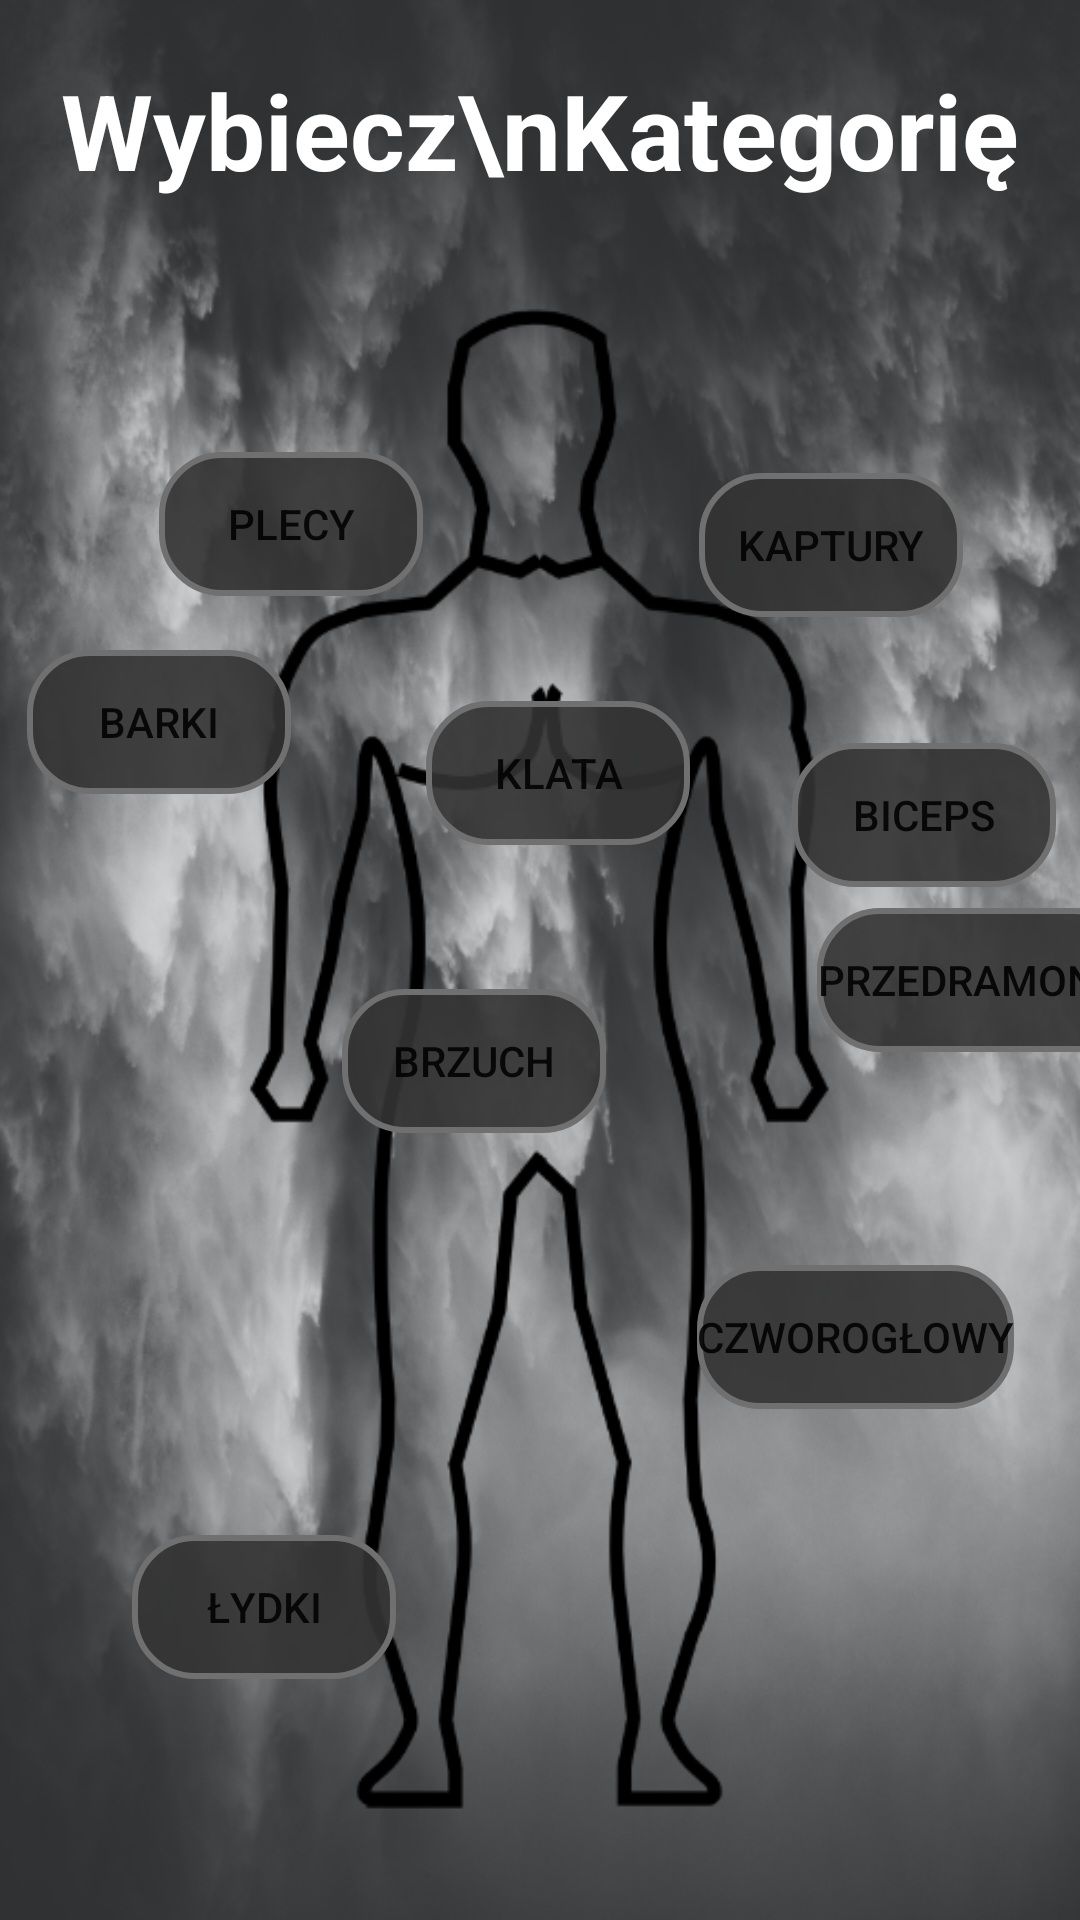

Layout XML and referenced resources for this Android screen:
<!-- AndroidManifest.xml: application theme Theme.FitAPP -->
<!-- res/layout/activity_category.xml -->
<?xml version="1.0" encoding="utf-8"?>
<RelativeLayout xmlns:android="http://schemas.android.com/apk/res/android"
    xmlns:app="http://schemas.android.com/apk/res-auto"
    xmlns:tools="http://schemas.android.com/tools"
    android:layout_width="match_parent"
    android:layout_height="match_parent"
    tools:context=".CategoryActivity"
    android:background="@drawable/training_background">

    <ImageView
        android:id="@+id/CA_homeButton"
        android:layout_width="wrap_content"
        android:layout_height="wrap_content"
        android:src="@drawable/ic_baseline_arrow_back_24"
        android:layout_marginTop="20dp"
        android:layout_marginLeft="20dp"/>
    <TextView
        android:id="@+id/CA_titleActivity"
        android:layout_width="wrap_content"
        android:layout_height="wrap_content"
        android:text="Wybiecz\nKategorię"
        android:textSize="35sp"
        android:textStyle="bold"
        android:textColor="@color/white"
        android:layout_centerHorizontal="true"
        android:layout_marginTop="20dp"
        android:gravity="center"/>

    <ImageView
        android:id="@+id/CA_image"
        android:layout_width="231dp"
        android:layout_height="605dp"
        android:layout_below="@+id/CA_titleActivity"
        android:layout_centerHorizontal="true"
        android:src="@drawable/human" />

    <Button
        android:id="@+id/CA_backButton"
        android:layout_width="wrap_content"
        android:layout_height="wrap_content"
        android:layout_below="@+id/CA_titleActivity"
        android:layout_marginTop="84dp"
        android:layout_marginRight="-77dp"
        android:layout_toLeftOf="@+id/CA_image"
        android:background="@drawable/grey_button"
        android:text="Plecy"
        app:backgroundTint="@null" />

    <Button
        android:id="@+id/CA_bicepsButton"
        android:layout_width="wrap_content"
        android:layout_height="wrap_content"
        android:layout_below="@+id/CA_titleActivity"
        android:layout_marginTop="181dp"
        android:layout_marginRight="-288dp"
        android:layout_toLeftOf="@+id/CA_image"
        android:background="@drawable/grey_button"
        android:text="Biceps"
        app:backgroundTint="@null" />

    <Button
        android:id="@+id/CA_hoodsButton"
        android:layout_width="wrap_content"
        android:layout_height="wrap_content"
        android:layout_below="@+id/CA_titleActivity"
        android:layout_marginTop="91dp"
        android:layout_marginRight="-257dp"
        android:layout_toLeftOf="@+id/CA_image"
        android:background="@drawable/grey_button"
        android:text="Kaptury"
        app:backgroundTint="@null" />

    <Button
        android:id="@+id/CA_shoulderButton"
        android:layout_width="wrap_content"
        android:layout_height="wrap_content"
        android:layout_below="@+id/CA_titleActivity"
        android:layout_marginTop="150dp"
        android:layout_marginRight="-33dp"
        android:layout_toLeftOf="@+id/CA_image"
        android:background="@drawable/grey_button"
        android:text="Barki"
        app:backgroundTint="@null" />

    <Button
        android:id="@+id/CA_stomachButton"
        android:layout_width="wrap_content"
        android:layout_height="wrap_content"
        android:layout_below="@+id/CA_titleActivity"
        android:layout_marginTop="263dp"
        android:layout_marginRight="-138dp"
        android:layout_toLeftOf="@+id/CA_image"
        android:background="@drawable/grey_button"
        android:text="Brzuch"
        app:backgroundTint="@null" />

    <Button
        android:id="@+id/CA_chestButton"
        android:layout_width="wrap_content"
        android:layout_height="wrap_content"
        android:layout_below="@+id/CA_titleActivity"
        android:layout_marginTop="167dp"
        android:layout_marginRight="-166dp"
        android:layout_toLeftOf="@+id/CA_image"
        android:background="@drawable/grey_button"
        android:text="Klata"
        app:backgroundTint="@null" />

    <Button
        android:id="@+id/CA_forearmsButton"
        android:layout_width="wrap_content"
        android:layout_height="wrap_content"
        android:layout_below="@+id/CA_titleActivity"
        android:layout_marginTop="236dp"
        android:layout_marginRight="-315dp"
        android:layout_toLeftOf="@+id/CA_image"
        android:background="@drawable/grey_button"
        android:text="Przedramonia"
        app:backgroundTint="@null" />

    <Button
        android:id="@+id/CA_quadricepsButton"
        android:layout_width="wrap_content"
        android:layout_height="wrap_content"
        android:layout_below="@+id/CA_titleActivity"
        android:layout_marginTop="355dp"
        android:layout_marginRight="-274dp"
        android:layout_toLeftOf="@+id/CA_image"
        android:background="@drawable/grey_button"
        android:text="Czworogłowy"
        app:backgroundTint="@null" />

    <Button
        android:id="@+id/CA_calvesButton"
        android:layout_width="wrap_content"
        android:layout_height="wrap_content"
        android:layout_below="@+id/CA_titleActivity"
        android:layout_marginTop="445dp"
        android:layout_marginRight="-68dp"
        android:layout_toLeftOf="@+id/CA_image"
        android:background="@drawable/grey_button"
        android:text="Łydki"
        app:backgroundTint="@null" />


</RelativeLayout>
<!-- resources referenced by this layout -->
<resources>
  <color name="white">#FFFFFFFF</color>
  <!-- drawable grey_button (drawable) -->
  <?xml version="1.0" encoding="utf-8"?>
  <shape xmlns:android="http://schemas.android.com/apk/res/android"
      android:shape="rectangle">
      <corners android:radius="20dp" />
      <stroke android:width="2dp" android:color="@color/stroke_grey"/>
      <solid android:color="@color/transparent_grey" />
  </shape>
  <!-- drawable human: png bitmap (drawable, 41962 bytes) -->
  <!-- drawable training_background: png bitmap (drawable, 355239 bytes) -->
  <style name="Theme.FitAPP" parent="Theme.MaterialComponents.DayNight.NoActionBar">
          
          <item name="colorPrimary">@color/transparent_grey</item>
          <item name="colorPrimaryVariant">@color/dark_green</item>
          <item name="colorOnPrimary">@color/white</item>
          
          <item name="colorSecondary">@color/teal_200</item>
          <item name="colorSecondaryVariant">@color/teal_700</item>
          <item name="colorOnSecondary">@color/black</item>
          
          <item name="android:statusBarColor" tools:targetApi="l">?attr/colorPrimaryVariant</item>
          
          <item name="colorControlNormal">#ffffff</item>
      </style>
  <color name="stroke_grey">#707070</color>
  <color name="transparent_grey">#e6343434</color>
  <color name="dark_green">#307A5252</color>
  <color name="teal_200">#FF03DAC5</color>
  <color name="teal_700">#FF018786</color>
  <color name="black">#FF000000</color>
</resources>
